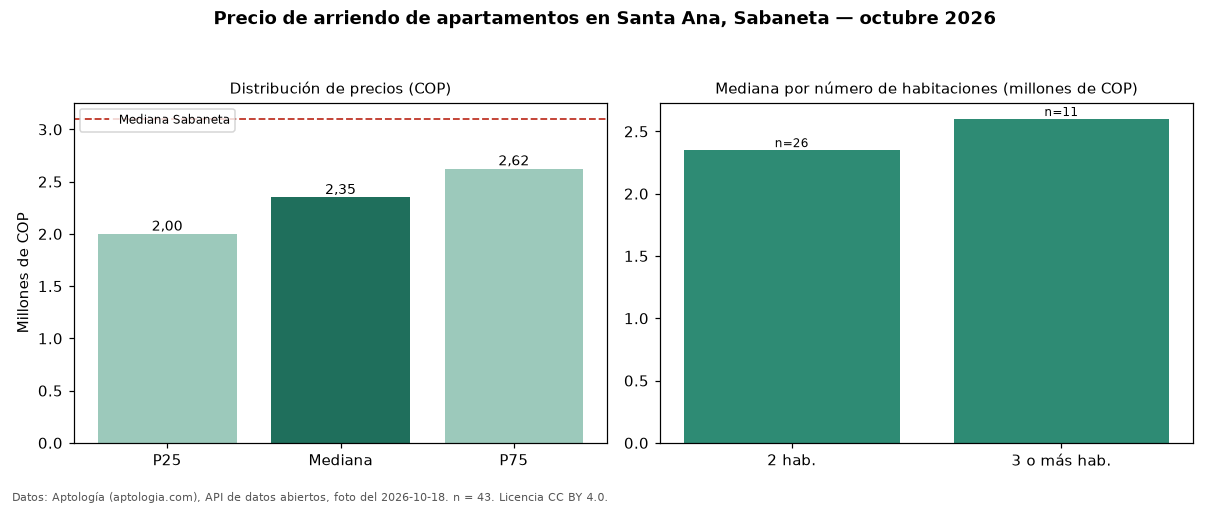

Data behind this chart, as committed beside it:
seccion, metrica, valor_cop, n
precio, p25, 2000000, 43
precio, mediana, 2350000, 43
precio, p75, 2625000, 43
precio, minimo, 1700000, 43
precio, maximo, 4990000, 43
parqueadero, avisos_con_parqueadero, 10, 43
parqueadero, mediana_con_parqueadero, 2725000, 10
habitaciones, 2, 2350000, 26
habitaciones, 3+, 2600000, 11
ciudad, mediana_ciudad, 3100000, 
fuente, fecha_foto, 2026-10-18, 
fuente, atribucion, https://www.aptologia.com/arriendo/saban…, 
